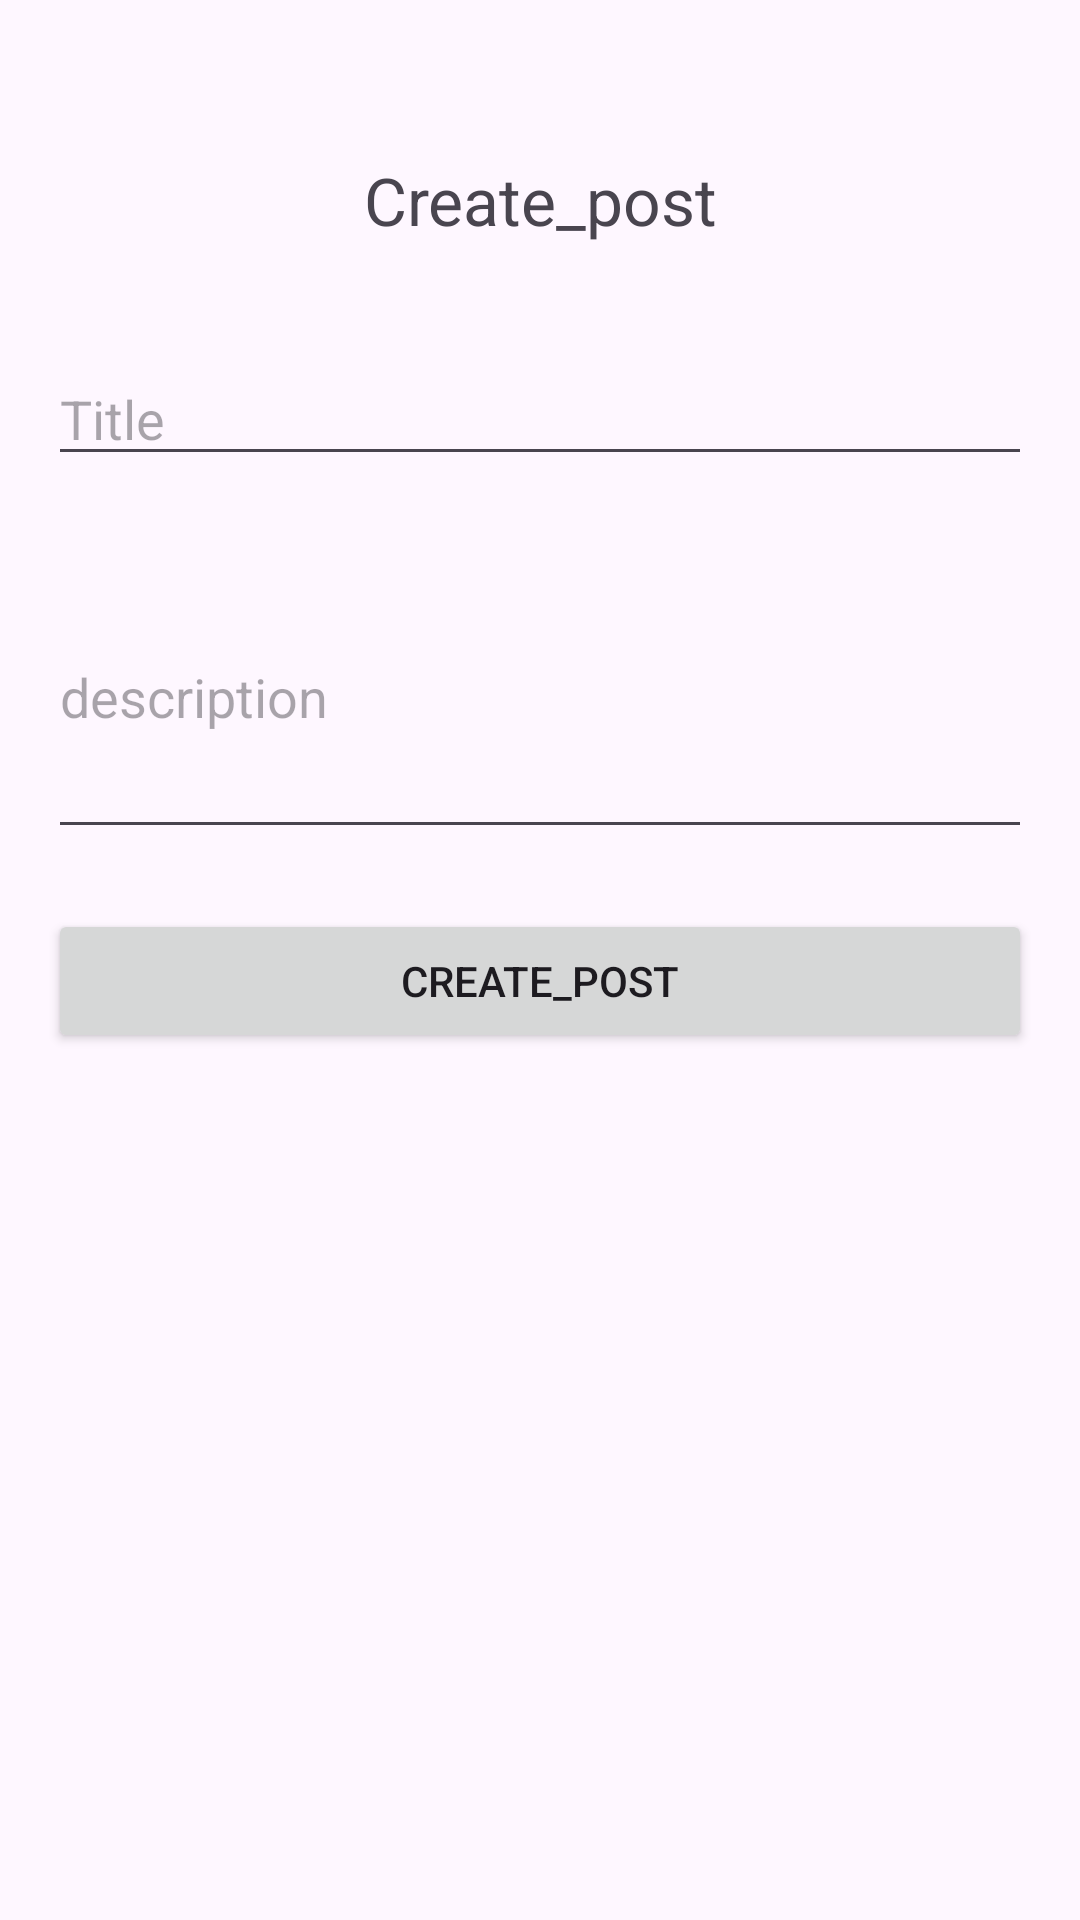

Here is an Android app screen rendered from its layout file. Give the layout XML and the strings, colors and styles it references.
<!-- AndroidManifest.xml: application theme Theme.AndroidProjectTest1 -->
<!-- res/layout/fragment_create_post.xml -->
<?xml version="1.0" encoding="utf-8"?>
<LinearLayout xmlns:android="http://schemas.android.com/apk/res/android"
    xmlns:tools="http://schemas.android.com/tools"
    android:layout_width="match_parent"
    android:layout_height="match_parent"
    android:orientation="vertical"
    android:padding="16dp"
    tools:context=".lesson28_2.CreatePostFragment">

    <TextView
        android:id="@+id/createPost"
        android:layout_width="match_parent"
        android:layout_height="wrap_content"
        android:gravity="center"
        android:padding="16dp"
        android:text="@string/Create_post"
        android:textSize="22sp"
        android:layout_marginTop="20dp"/>

    <EditText
        android:id="@+id/inputTitle"
        android:inputType="text"
        android:layout_width="match_parent"
        android:layout_height="wrap_content"
        android:hint="@string/title"
        android:maxLines="1"
        android:layout_marginTop="20dp"/>

    <EditText
        android:id="@+id/inputBody"
        android:layout_width="match_parent"
        android:layout_height="wrap_content"
        android:hint="@string/description"
        android:minLines="4"
        android:lines="4"
        android:maxLines="6"
        android:layout_marginTop="20dp"
        />
    <Button
        android:id="@+id/CreatePostButton"
        android:layout_width="match_parent"
        android:layout_height="wrap_content"
        android:text="@string/Create_post"
        android:layout_marginTop="20dp"
        android:layout_gravity="bottom"
        />

</LinearLayout>
<!-- resources referenced by this layout -->
<resources>
  <string name="Create_post">Create_post</string>
  <string name="description">description</string>
  <string name="title">Title</string>
  <style name="Theme.AndroidProjectTest1" parent="Base.Theme.AndroidProjectTest1" />
  <style name="Base.Theme.AndroidProjectTest1" parent="Theme.Material3.DayNight.NoActionBar">
          
          
      </style>
</resources>
